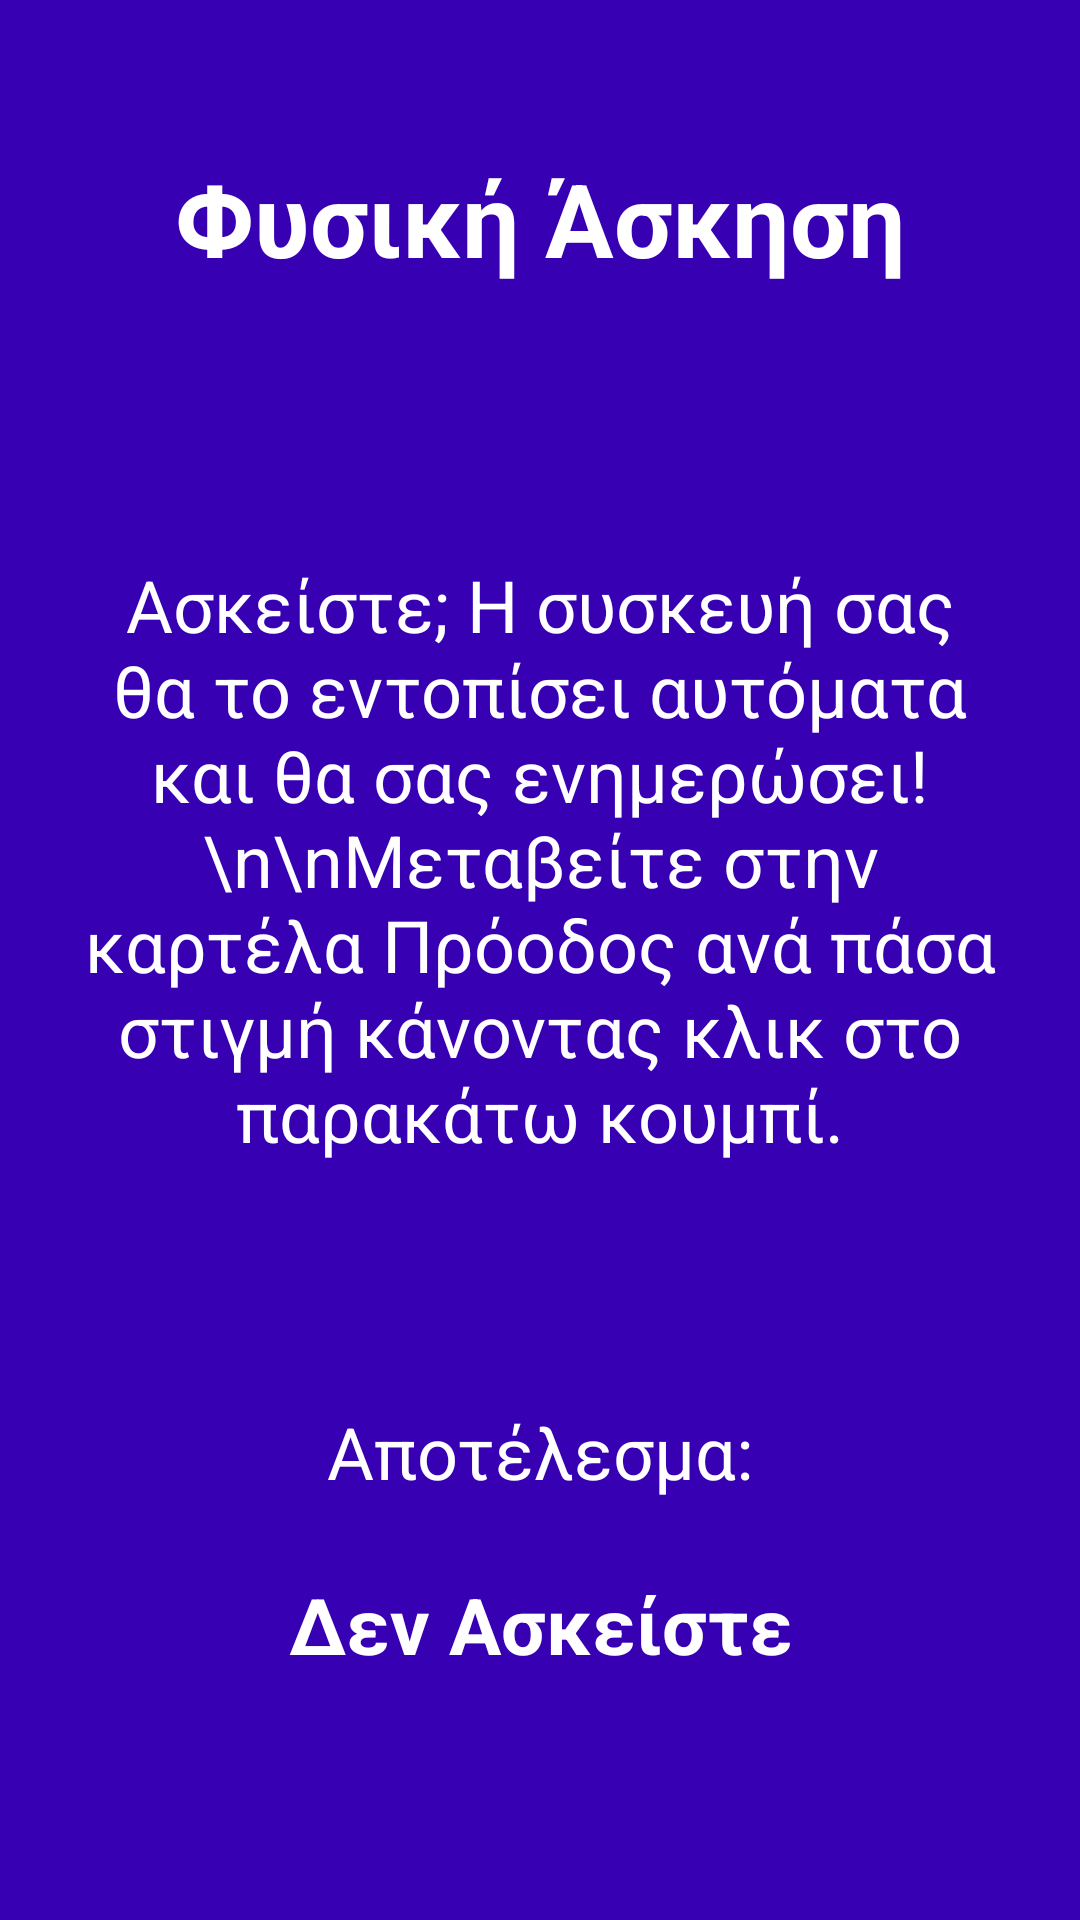

Android layout source for this screen:
<!-- AndroidManifest.xml: application theme Theme.SSResilience -->
<!-- res/layout/fragment_physical_exercise.xml -->
<?xml version="1.0" encoding="utf-8"?>
<FrameLayout xmlns:android="http://schemas.android.com/apk/res/android"
    xmlns:app="http://schemas.android.com/apk/res-auto"
    xmlns:tools="http://schemas.android.com/tools"
    android:id="@+id/fg_physical_exercise_container"
    android:layout_width="match_parent"
    android:layout_height="match_parent"
    tools:context=".PhysicalExercise">

    <androidx.constraintlayout.widget.ConstraintLayout
        android:layout_width="match_parent"
        android:layout_height="match_parent"
        android:fillViewport="true"
        android:layoutDirection="ltr"
        android:background="@color/app_purple">

        <TextView
            android:id="@+id/fg_physical_exercise_title"
            android:layout_width="0dp"
            android:layout_height="wrap_content"
            android:layout_marginStart="32dp"
            android:layout_marginTop="50dp"
            android:layout_marginEnd="32dp"
            android:text="Φυσική Άσκηση"
            android:textAlignment="center"
            android:textColor="#FFFFFF"
            android:textSize="34sp"
            android:textStyle="bold"
            app:layout_constraintEnd_toEndOf="parent"
            app:layout_constraintStart_toStartOf="parent"
            app:layout_constraintTop_toTopOf="parent" />

        <TextView
            android:id="@+id/fg_physical_exercise_text"
            android:layout_width="0dp"
            android:layout_height="wrap_content"
            android:layout_marginStart="24dp"
            android:layout_marginTop="90dp"
            android:layout_marginEnd="24dp"
            android:text="Ασκείστε; Η συσκευή σας θα το εντοπίσει αυτόματα και θα σας ενημερώσει!\n\nΜεταβείτε στην καρτέλα Πρόοδος ανά πάσα στιγμή κάνοντας κλικ στο παρακάτω κουμπί."
            android:textAlignment="center"
            android:textColor="#FFFFFF"
            android:textSize="24sp"
            app:layout_constraintEnd_toEndOf="parent"
            app:layout_constraintStart_toStartOf="parent"
            app:layout_constraintTop_toBottomOf="@+id/fg_physical_exercise_title" />

        <TextView
            android:id="@+id/fg_physical_exercise_result_title"
            android:layout_width="0dp"
            android:layout_height="wrap_content"
            android:layout_marginStart="32dp"
            android:layout_marginTop="80dp"
            android:layout_marginEnd="32dp"
            android:text="Αποτέλεσμα:"
            android:textAlignment="center"
            android:textColor="#FFFFFF"
            android:textSize="24sp"
            app:layout_constraintEnd_toEndOf="parent"
            app:layout_constraintStart_toStartOf="parent"
            app:layout_constraintTop_toBottomOf="@+id/fg_physical_exercise_text" />

        <TextView
            android:id="@+id/fg_physical_exercise_result_text"
            android:layout_width="wrap_content"
            android:layout_height="wrap_content"
            android:layout_marginStart="32dp"
            android:layout_marginTop="24dp"
            android:layout_marginEnd="32dp"
            android:text="Δεν Ασκείστε"
            android:textAlignment="center"
            android:textColor="#FFFFFF"
            android:textSize="26sp"
            android:textStyle="bold"
            app:layout_constraintEnd_toEndOf="parent"
            app:layout_constraintStart_toStartOf="parent"
            app:layout_constraintTop_toBottomOf="@+id/fg_physical_exercise_result_title" />

        <Button
            android:id="@+id/fg_physical_exercise_button"
            android:layout_width="150dp"
            android:layout_height="62dp"
            android:layout_marginStart="32dp"
            android:layout_marginTop="150dp"
            android:layout_marginEnd="32dp"
            android:layout_marginBottom="182dp"
            android:background="@drawable/button_border_rect"
            android:text="ΣΥΝΕΧΕΙΑ"
            android:textColor="#FFFFFF"
            android:textSize="24sp"
            app:layout_constraintBottom_toBottomOf="parent"
            app:layout_constraintEnd_toEndOf="parent"
            app:layout_constraintStart_toStartOf="parent"
            app:layout_constraintTop_toBottomOf="@+id/fg_physical_exercise_result_text" />

    </androidx.constraintlayout.widget.ConstraintLayout>

</FrameLayout>
<!-- resources referenced by this layout -->
<resources>
  <color name="app_purple">#3700b3</color>
  <!-- drawable button_border_rect (drawable) -->
  <?xml version="1.0" encoding="utf-8"?>
  <shape xmlns:android="http://schemas.android.com/apk/res/android"
      android:shape="rectangle" >
  
      <corners android:radius="0dp" />
      <stroke
          android:width="3dp"
          android:color="@color/white" />
  
  </shape>
  <style name="Theme.SSResilience" parent="Theme.AppCompat.Light">
          
          <item name="colorPrimary">@color/purple_500</item>
          <item name="colorPrimaryVariant">@color/purple_700</item>
          <item name="colorOnPrimary">@color/white</item>
          
          <item name="colorSecondary">@color/teal_200</item>
          <item name="colorSecondaryVariant">@color/teal_700</item>
          <item name="android:forceDarkAllowed">false</item>
          <item name="colorOnSecondary">@color/white</item>
          
          <item name="android:statusBarColor" tools:targetApi="l">?attr/colorPrimaryVariant</item>
          <item name="android:actionBarStyle">@style/MyCustomTheme</item>
          
      </style>
  <color name="white">#FFFFFFFF</color>
  <color name="purple_500">#FF6200EE</color>
  <color name="purple_700">#FF3700B3</color>
  <color name="teal_200">#FF03DAC5</color>
  <color name="teal_700">#FF018786</color>
  <style name="MyCustomTheme" parent="@android:style/Theme.Holo.Light">
          <item name="android:actionBarStyle">@style/MyActionBarTheme</item>
      </style>
  <style name="MyActionBarTheme" parent="@android:style/Widget.Holo.Light.ActionBar">
          <item name="android:background">#FFFFFF</item>
      </style>
</resources>
